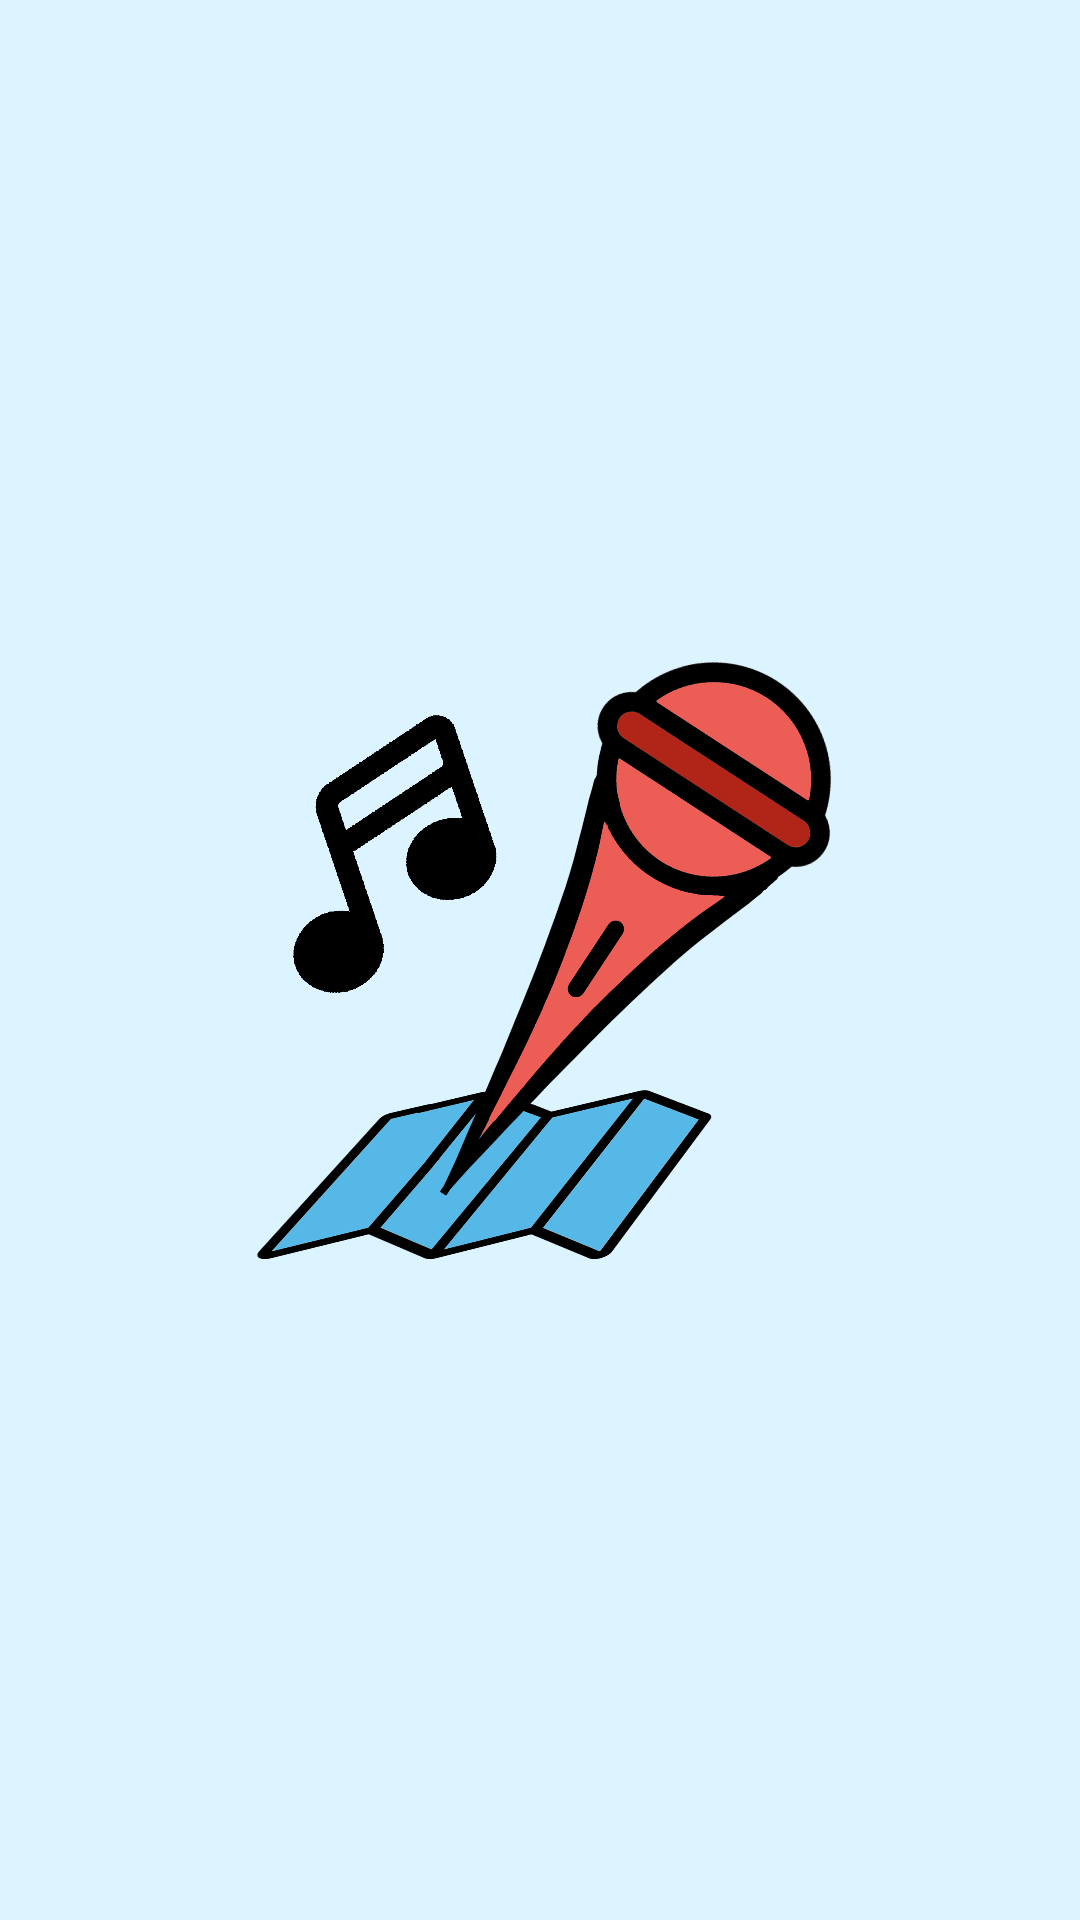

This screen was rendered from an Android layout file. Write that file and the resources it references.
<!-- AndroidManifest.xml: application theme Theme.MadCamp_week2 -->
<!-- res/layout/activity_splash.xml -->
<?xml version="1.0" encoding="utf-8"?>
<RelativeLayout xmlns:android="http://schemas.android.com/apk/res/android"
    xmlns:tools="http://schemas.android.com/tools"
    android:layout_width="match_parent"
    android:layout_height="match_parent"
    android:background="#DCF4FF"
    tools:ignore="ExtraText">

    <ImageView
        android:id="@+id/logoImageView"
        android:src="@drawable/main_logo"
        android:layout_centerInParent="true"
        android:layout_width="200dp"
        android:layout_height="200dp"
        android:scaleType="fitCenter"
        />
</RelativeLayout>
<!-- resources referenced by this layout -->
<resources>
  <!-- drawable main_logo: png bitmap (drawable, 315265 bytes) -->
  <style name="Theme.MadCamp_week2" parent="Base.Theme.MadCamp_week2" />
  <style name="Base.Theme.MadCamp_week2" parent="Theme.Material3.DayNight.NoActionBar">
          
           <item name="colorPrimary">@color/colorPrimary</item>
      </style>
  <color name="colorPrimary">#000000</color>
</resources>
